Labelled photos from "nebulae_vs_galaxies", an image-classification folder in Andrada31/Transfer-Learning-in-Astronomy. The possible labels are: galaxies, nebulae.

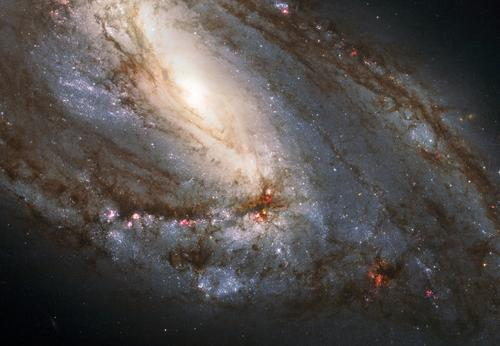
Label: galaxies

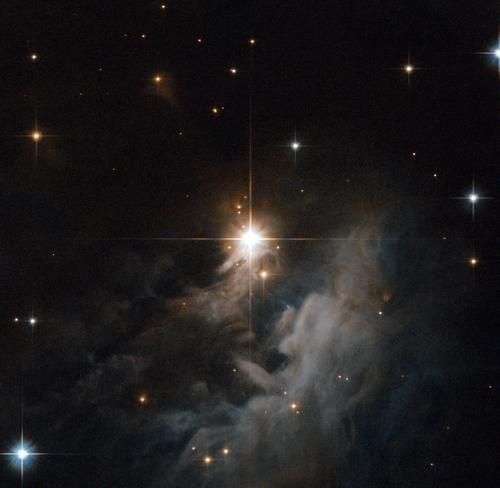
Label: nebulae

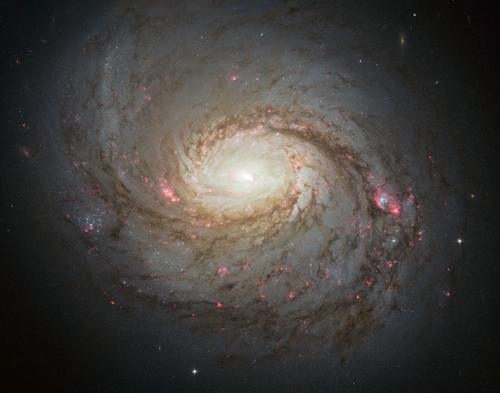
Label: galaxies

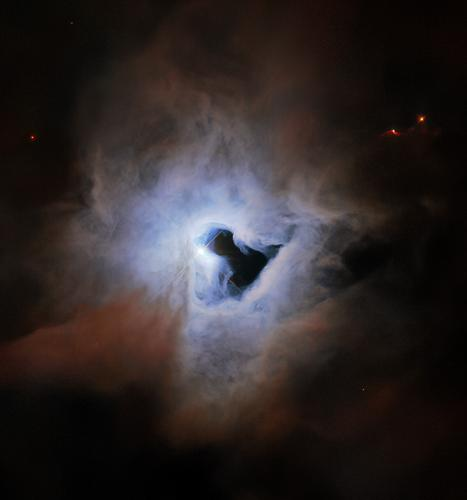
Label: nebulae

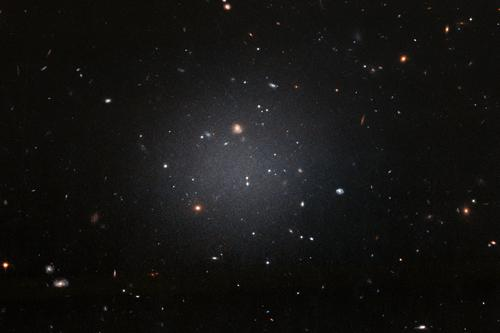
Label: galaxies

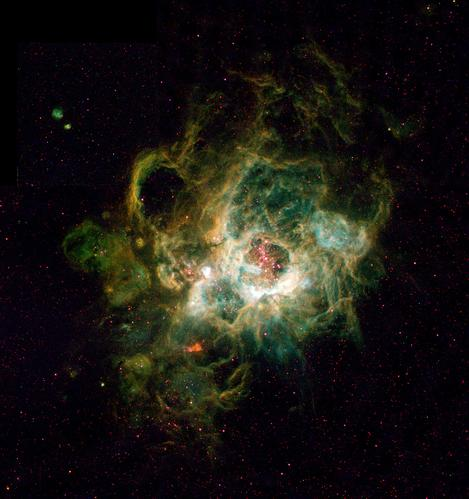
Label: nebulae
